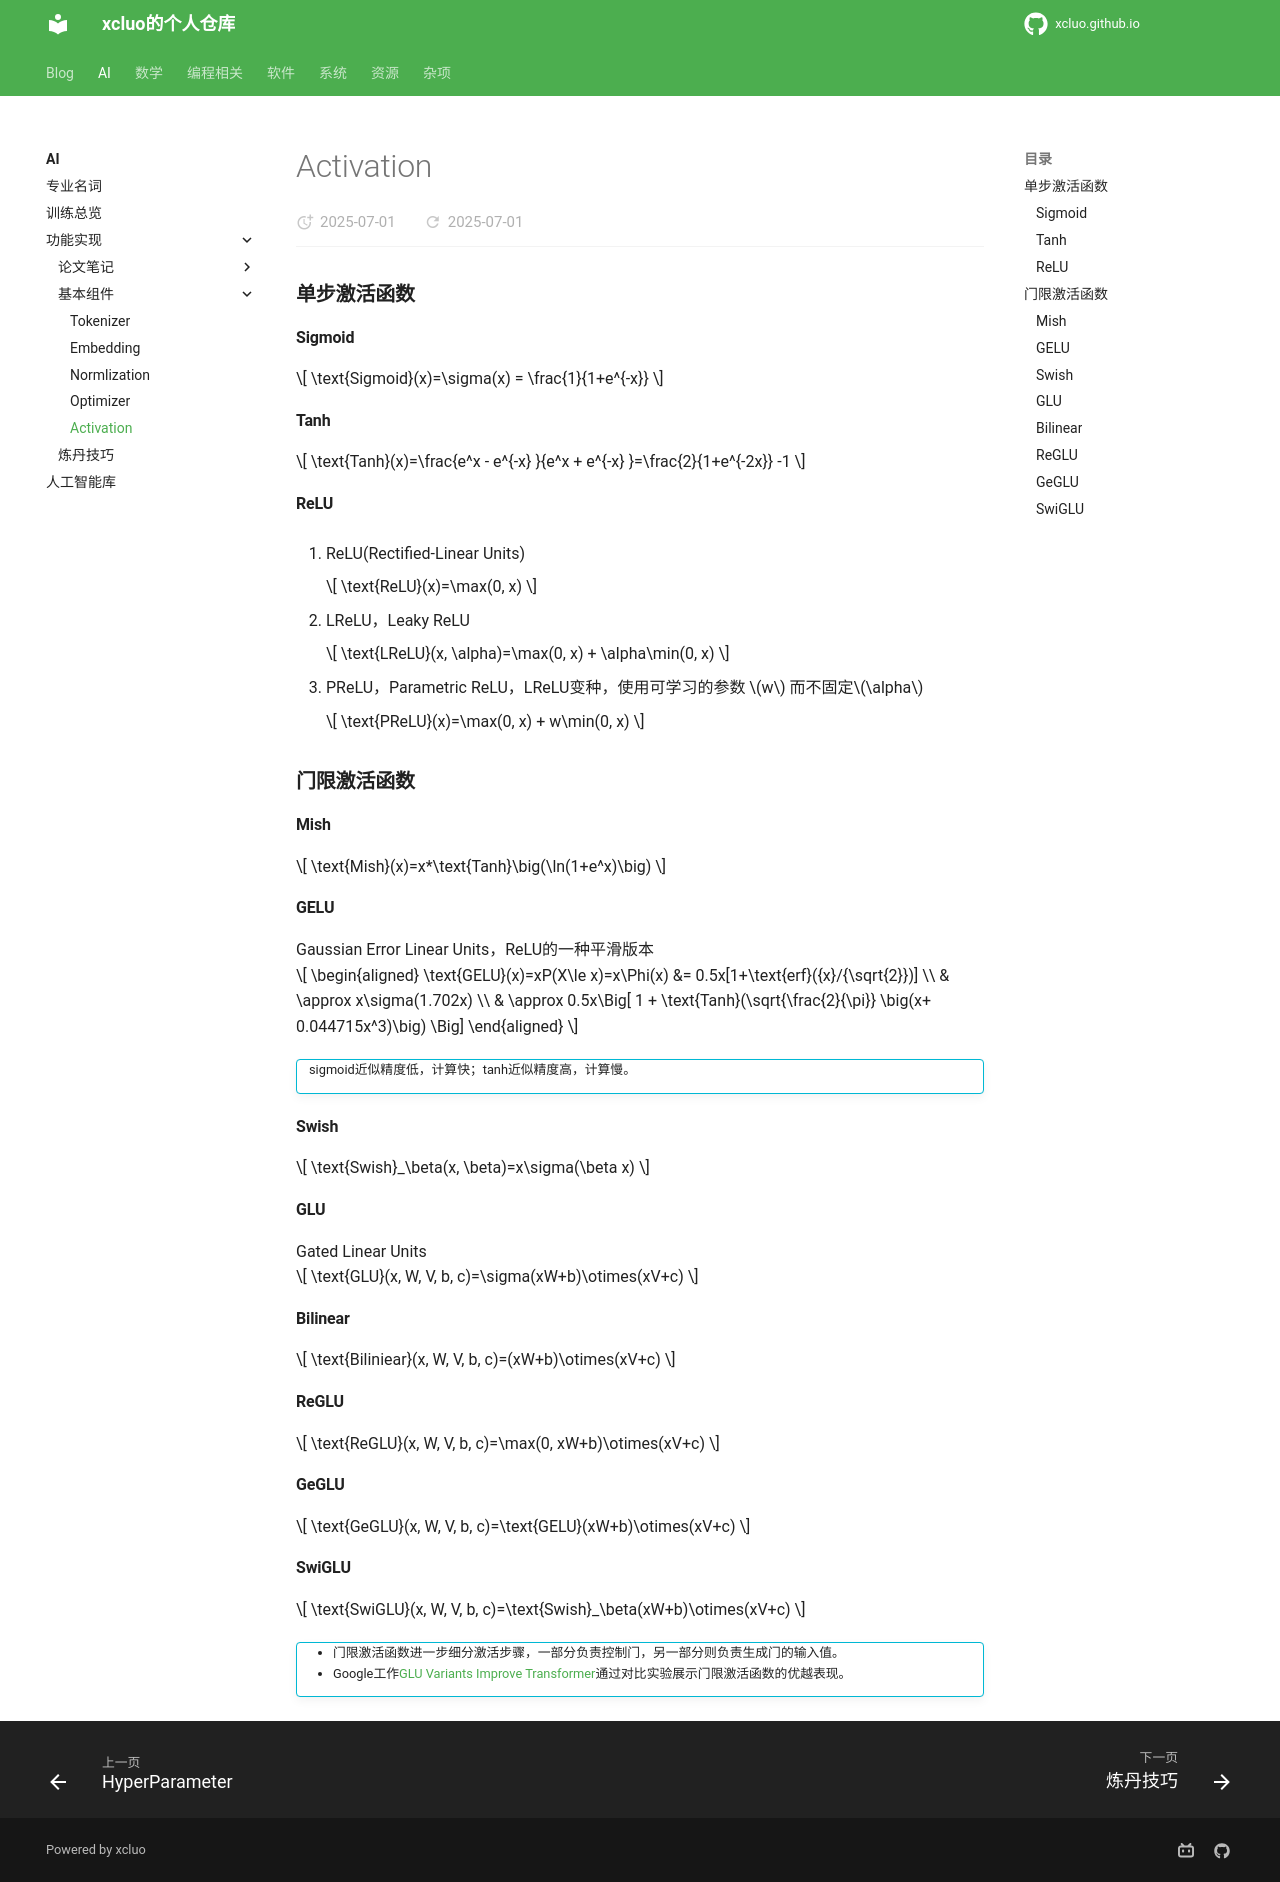

repository: xcluo/xcluo.github.io · page: AI/Paper_Reading/Component/Activation/activation.html · generator: mkdocs

### 单步激活函数
####  Sigmoid
$$
\text{Sigmoid}(x)=\sigma(x) = \frac{1}{1+e^{-x}}
$$
####  Tanh
$$
\text{Tanh}(x)=\frac{e^x - e^{-x} }{e^x + e^{-x} }=\frac{2}{1+e^{-2x}} -1
$$
####  ReLU
1. ReLU(Rectified-Linear Units)

    $$
    \text{ReLU}(x)=\max(0, x)
    $$

2. LReLU，Leaky ReLU

    $$
    \text{LReLU}(x, \alpha)=\max(0, x) + \alpha\min(0, x)
    $$

3. PReLU，Parametric ReLU，LReLU变种，使用可学习的参数 $w$ 而不固定$\alpha$

    $$
    \text{PReLU}(x)=\max(0, x) + w\min(0, x)
    $$

### 门限激活函数

#### Mish

$$
\text{Mish}(x)=x*\text{Tanh}\big(\ln(1+e^x)\big)
$$


####  GELU
Gaussian Error Linear Units，ReLU的一种平滑版本

$$
\begin{aligned}
\text{GELU}(x)=xP(X\le x)=x\Phi(x) &= 0.5x[1+\text{erf}({x}/{\sqrt{2}})] \\
& \approx x\sigma(1.702x) \\
& \approx 0.5x\Big[ 1 + \text{Tanh}(\sqrt{\frac{2}{\pi}} \big(x+ 0.044715x^3)\big) \Big] 
\end{aligned}
$$


!!! info ""
    sigmoid近似精度低，计算快；tanh近似精度高，计算慢。


#### Swish

$$
\text{Swish}_\beta(x, \beta)=x\sigma(\beta x)
$$


#### GLU
Gated Linear Units


$$
\text{GLU}(x, W, V, b, c)=\sigma(xW+b)\otimes(xV+c)
$$

#### Bilinear

$$
\text{Biliniear}(x, W, V, b, c)=(xW+b)\otimes(xV+c)
$$

#### ReGLU

$$
\text{ReGLU}(x, W, V, b, c)=\max(0, xW+b)\otimes(xV+c)
$$

#### GeGLU

$$
\text{GeGLU}(x, W, V, b, c)=\text{GELU}(xW+b)\otimes(xV+c)
$$

#### SwiGLU

$$
\text{SwiGLU}(x, W, V, b, c)=\text{Swish}_\beta(xW+b)\otimes(xV+c)
$$

!!! info ""
    - 门限激活函数进一步细分激活步骤，一部分负责控制门，另一部分则负责生成门的输入值。
    - Google工作[GLU Variants Improve Transformer](https://arxiv.org/pdf/2002.05202)通过对比实验展示门限激活函数的优越表现。
